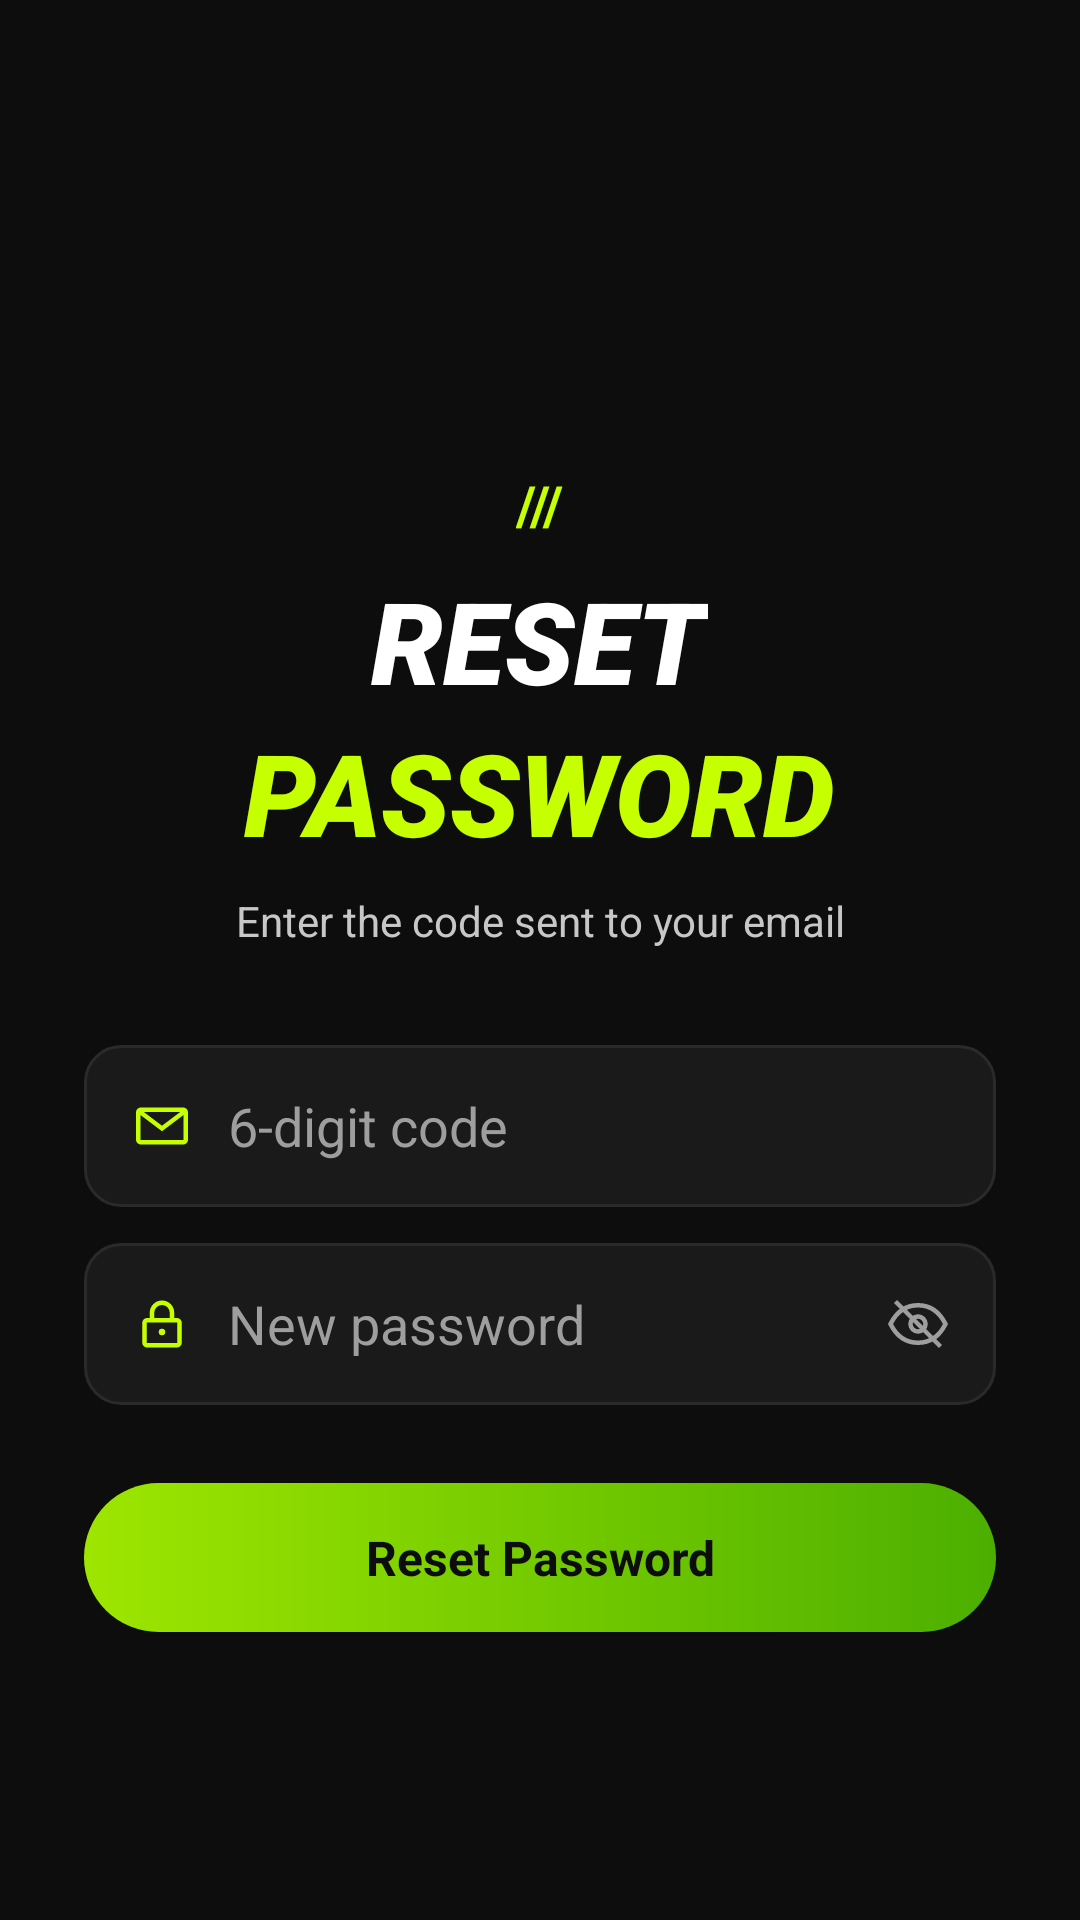

The Android layout XML behind this screen, and the referenced resources:
<!-- AndroidManifest.xml: application theme Theme.OrderingSystem -->
<!-- res/layout/activity_reset_password.xml -->
<?xml version="1.0" encoding="utf-8"?>
<androidx.core.widget.NestedScrollView xmlns:android="http://schemas.android.com/apk/res/android"
    xmlns:app="http://schemas.android.com/apk/res-auto"
    android:layout_width="match_parent"
    android:layout_height="match_parent"
    android:background="@color/bg_dark"
    android:fillViewport="true">

    <LinearLayout
        android:layout_width="match_parent"
        android:layout_height="wrap_content"
        android:gravity="center_horizontal"
        android:orientation="vertical"
        android:minHeight="700dp"
        android:padding="28dp">

        <View
            android:layout_width="0dp"
            android:layout_height="0dp"
            android:layout_weight="1" />

        <TextView
            android:layout_width="wrap_content"
            android:layout_height="wrap_content"
            android:text="///"
            android:textColor="@color/neon_green"
            android:textSize="18sp"
            android:textStyle="bold" />

        <TextView
            android:layout_width="wrap_content"
            android:layout_height="wrap_content"
            android:layout_marginTop="8dp"
            android:fontFamily="sans-serif-black"
            android:text="RESET"
            android:textColor="@color/white"
            android:textSize="38sp"
            android:textStyle="bold|italic" />

        <TextView
            android:layout_width="wrap_content"
            android:layout_height="wrap_content"
            android:fontFamily="sans-serif-black"
            android:text="PASSWORD"
            android:textColor="@color/neon_green"
            android:textSize="38sp"
            android:textStyle="bold|italic" />

        <TextView
            android:id="@+id/tvSentTo"
            android:layout_width="wrap_content"
            android:layout_height="wrap_content"
            android:layout_marginTop="8dp"
            android:gravity="center"
            android:text="Enter the code sent to your email"
            android:textColor="@color/text_grey_light"
            android:textSize="14sp" />

        
        <LinearLayout
            android:layout_width="match_parent"
            android:layout_height="54dp"
            android:layout_marginTop="32dp"
            android:background="@drawable/bg_search_dark"
            android:gravity="center_vertical"
            android:orientation="horizontal"
            android:paddingHorizontal="16dp">

            <ImageView
                android:layout_width="20dp"
                android:layout_height="20dp"
                android:src="@drawable/ic_mail_outline"
                app:tint="@color/neon_green" />

            <EditText
                android:id="@+id/etCode"
                android:layout_width="0dp"
                android:layout_height="wrap_content"
                android:layout_weight="1"
                android:background="@android:color/transparent"
                android:hint="6-digit code"
                android:inputType="number"
                android:maxLength="6"
                android:paddingHorizontal="12dp"
                android:textColor="@color/white"
                android:textColorHint="@color/text_grey" />
        </LinearLayout>

        
        <LinearLayout
            android:layout_width="match_parent"
            android:layout_height="54dp"
            android:layout_marginTop="12dp"
            android:background="@drawable/bg_search_dark"
            android:gravity="center_vertical"
            android:orientation="horizontal"
            android:paddingHorizontal="16dp">

            <ImageView
                android:layout_width="20dp"
                android:layout_height="20dp"
                android:src="@drawable/ic_lock_outline"
                app:tint="@color/neon_green" />

            <EditText
                android:id="@+id/etNewPassword"
                android:layout_width="0dp"
                android:layout_height="wrap_content"
                android:layout_weight="1"
                android:background="@android:color/transparent"
                android:hint="New password"
                android:inputType="textPassword"
                android:paddingHorizontal="12dp"
                android:textColor="@color/white"
                android:textColorHint="@color/text_grey" />

            <ImageView
                android:id="@+id/btnTogglePassword"
                android:layout_width="20dp"
                android:layout_height="20dp"
                android:clickable="true"
                android:focusable="true"
                android:src="@drawable/ic_eye_off"
                app:tint="@color/text_grey" />
        </LinearLayout>

        <TextView
            android:id="@+id/btnResetPassword"
            android:layout_width="match_parent"
            android:layout_height="wrap_content"
            android:layout_marginTop="26dp"
            android:background="@drawable/bg_gradient_button"
            android:gravity="center"
            android:paddingVertical="14dp"
            android:text="Reset Password"
            android:textColor="@color/bg_dark"
            android:textSize="16sp"
            android:textStyle="bold" />

        <ProgressBar
            android:id="@+id/progressBar"
            android:layout_width="wrap_content"
            android:layout_height="wrap_content"
            android:layout_marginTop="16dp"
            android:visibility="gone" />

        <View
            android:layout_width="0dp"
            android:layout_height="0dp"
            android:layout_weight="1" />

    </LinearLayout>

</androidx.core.widget.NestedScrollView>
<!-- resources referenced by this layout -->
<resources>
  <color name="bg_dark">#0D0D0D</color>
  <color name="neon_green">#C6FF00</color>
  <color name="text_grey">#9E9E9E</color>
  <color name="text_grey_light">#C7C7C7</color>
  <color name="white">#FFFFFFFF</color>
  <!-- drawable bg_gradient_button (drawable) -->
  <?xml version="1.0" encoding="utf-8"?>
  <shape xmlns:android="http://schemas.android.com/apk/res/android" android:shape="rectangle">
      <gradient
          android:type="linear"
          android:angle="0"
          android:startColor="#9EE600"
          android:endColor="#4CAF00" />
      <corners android:radius="30dp" />
  </shape>
  <!-- drawable bg_search_dark (drawable) -->
  <?xml version="1.0" encoding="utf-8"?>
  <shape xmlns:android="http://schemas.android.com/apk/res/android" android:shape="rectangle">
      <solid android:color="@color/bg_card_dark" />
      <stroke android:width="1dp" android:color="@color/bg_card_dark_border" />
      <corners android:radius="12dp" />
  </shape>
  <!-- drawable ic_eye_off (drawable) -->
  <vector xmlns:android="http://schemas.android.com/apk/res/android"
      android:width="24dp" android:height="24dp" android:viewportWidth="24" android:viewportHeight="24">
      <path android:fillColor="#00000000" android:strokeColor="#FFFFFFFF" android:strokeWidth="1.8"
          android:pathData="M1,12 C3.5,7 7.5,4.5 12,4.5 C16.5,4.5 20.5,7 23,12 C20.5,17 16.5,19.5 12,19.5 C7.5,19.5 3.5,17 1,12 Z"/>
      <path android:fillColor="#00000000" android:strokeColor="#FFFFFFFF" android:strokeWidth="1.8"
          android:pathData="M9,12 a3,3 0 1,0 6,0 a3,3 0 1,0 -6,0"/>
      <path android:strokeColor="#FFFFFFFF" android:strokeWidth="1.8" android:pathData="M3,3 L21,21"/>
  </vector>
  <!-- drawable ic_lock_outline (drawable) -->
  <vector xmlns:android="http://schemas.android.com/apk/res/android"
      android:width="24dp" android:height="24dp" android:viewportWidth="24" android:viewportHeight="24">
      <path android:fillColor="#00000000" android:strokeColor="#FFFFFFFF" android:strokeWidth="1.8"
          android:pathData="M6,10.5 h12 a1,1 0 0,1 1,1 v8 a1,1 0 0,1 -1,1 h-12 a1,1 0 0,1 -1,-1 v-8 a1,1 0 0,1 1,-1 Z"/>
      <path android:fillColor="#00000000" android:strokeColor="#FFFFFFFF" android:strokeWidth="1.8"
          android:pathData="M8,10.5 v-3 a4,4 0 0,1 8,0 v3"/>
      <path android:fillColor="#FFFFFFFF"
          android:pathData="M10.7,15.2 a1.3,1.3 0 1,0 2.6,0 a1.3,1.3 0 1,0 -2.6,0"/>
  </vector>
  <!-- drawable ic_mail_outline (drawable) -->
  <vector xmlns:android="http://schemas.android.com/apk/res/android"
      android:width="24dp" android:height="24dp" android:viewportWidth="24" android:viewportHeight="24">
      <path android:fillColor="#00000000" android:strokeColor="#FFFFFFFF" android:strokeWidth="1.8"
          android:pathData="M3.5,5.5 h17 a1,1 0 0,1 1,1 v11 a1,1 0 0,1 -1,1 h-17 a1,1 0 0,1 -1,-1 v-11 a1,1 0 0,1 1,-1 Z"/>
      <path android:fillColor="#00000000" android:strokeColor="#FFFFFFFF" android:strokeWidth="1.8"
          android:pathData="M3,6.2 L12,13 L21,6.2"/>
  </vector>
  <style name="Theme.OrderingSystem" parent="Base.Theme.OrderingSystem" />
  <color name="bg_card_dark">#1A1A1A</color>
  <color name="bg_card_dark_border">#2A2A2A</color>
  <style name="Base.Theme.OrderingSystem" parent="Theme.Material3.DayNight.NoActionBar">
          
          
      </style>
</resources>
